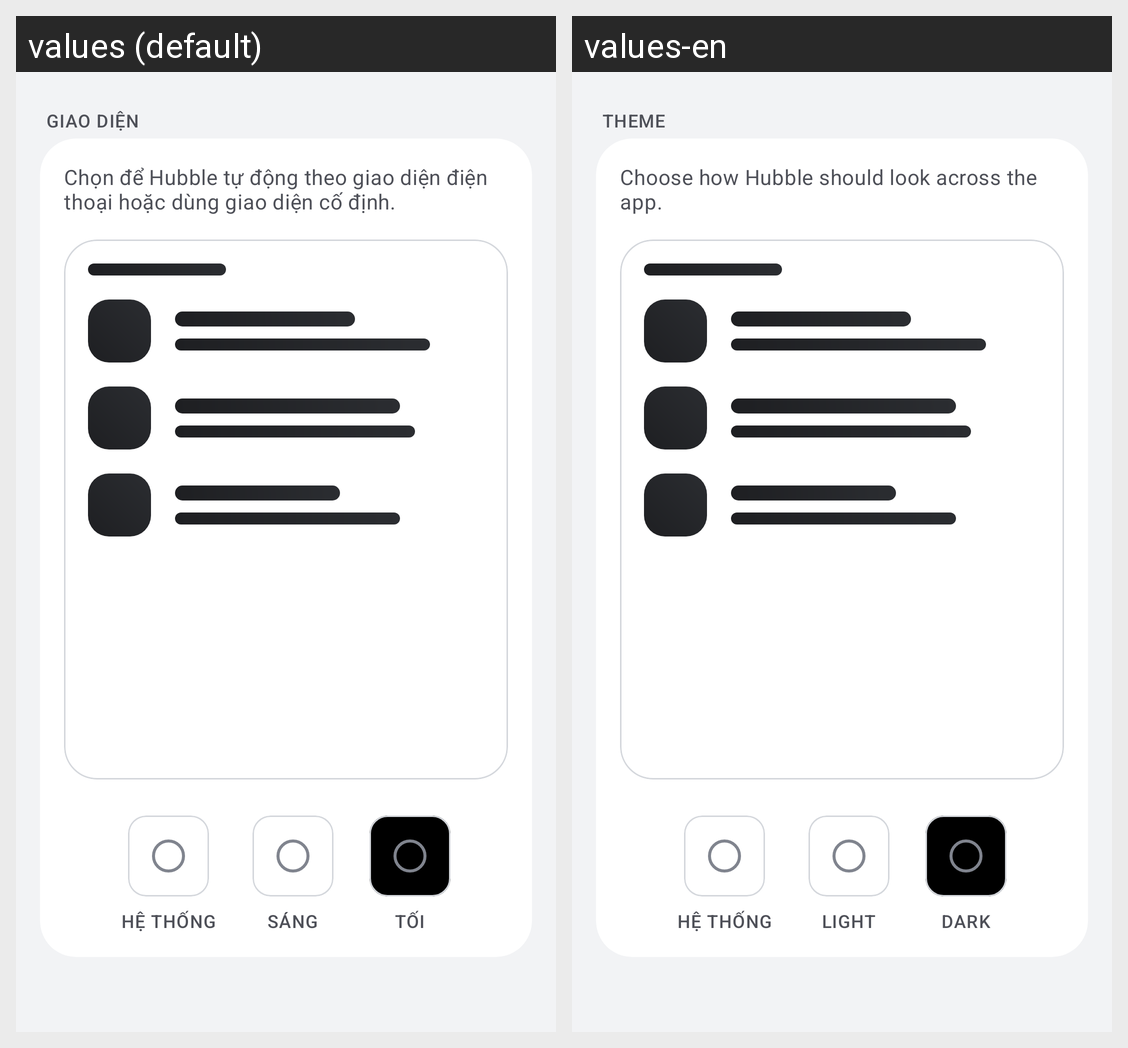

Translations of the strings shown on this Android screen, per locale in the grid:
Android screen res/layout/fragment_theme.xml rendered under 2 locales, left to right: values (default), values-en. Device: Nexus 5 (rendered at 1080×1920; each locale shown at half size, 540×960, under a caption strip naming it); theme Theme.Hubble.
Strings drawn on this screen, with the default value and each locale's value (text and hints the layout hard-codes, and strings that could not be matched under every locale, appear in the picture but are not listed):

settings_theme
  values: Giao diện
  values-en: Theme

theme_description
  values: Chọn để Hubble tự động theo giao diện điện thoại hoặc dùng giao diện cố định.
  values-en: Choose how Hubble should look across the app.

theme_system
  values: HỆ THỐNG
  values-en: HỆ THỐNG  [not translated; the default value is used]

theme_light
  values: SÁNG
  values-en: LIGHT

theme_dark
  values: TỐI
  values-en: DARK
